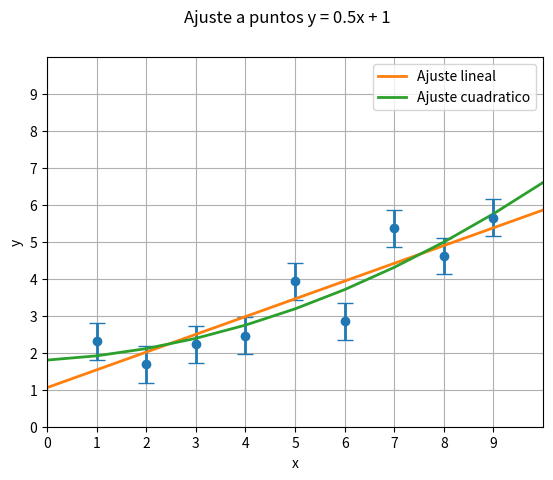

The matplotlib source for this figure:
###################################################################################
#  Script for basic scipy fitter usage. For now, only in Argentinean Spanish ***  #
#  Fits a set of points with two different funcions                               #
###################################################################################

import numpy as np
import matplotlib.pyplot as plt
from scipy.optimize import curve_fit

# Setear seed para obtener siempre los mismos resultados
np.random.seed(1)

# Genero los puntos que voy a ajustar
## Valores en x
x = [i for i in range(1,10)]

## Valores en y (son puntos fluctuando gaussianamente al rededor de y=0.5x + 1, con sigma=0.5)
y = []
for i in x:
    g = np.random.normal(0.5*i + 1, 0.5)
    y.append(g)

## Mismos errores en y para todos los puntos
yerr = [ 0.5 for i in range(len(x)) ]

# Arranca el ploteo
fig, ax = plt.subplots()

ax.errorbar(x, y, yerr, fmt='o', linewidth=2, capsize=6)
ax.set(xlim=(0, 10), xticks=np.arange(0, 10),
       ylim=(0, 10), yticks=np.arange(0, 10))

# Funciones con las que vamos a ajustar. Los argumentos tienen que ser siempre de la forma: (x, param1, param2, ...)
def funcionLineal(x, a0, a1):
    return(a0 + a1*x)

def funcionCuadratica(x, a0, a1, a2):
    return(a0 + a1*x + a2*x**2)

# Ajuste a los puntos con funcion lineal, llamamos a curve_fit de scipy.optimize
# popt es un array con el valor de los parametros ajustados
# pcov es la matriz de covarianza de los parametros 
popt,pcov = curve_fit(funcionLineal,x,y,sigma = yerr)
a_0,a_1   = popt[0], popt[1]
y_a       = a_0 + a_1*0.5

# Para plotear la funcion lineal ajustada:
x_fit = [ i for i in range(0,11) ]
y_fit = [ funcionLineal(i, a_0, a_1) for i in x_fit  ]

# Ajuste a los puntos con funcion cuadratica, llamamos a curve_fit de scipy.optimize
popt1,pcov1   = curve_fit(funcionCuadratica,x,y,sigma = yerr)
p_0,p_1,p_2   = popt1[0], popt1[1], popt1[2]

# Para plotear la funcion cuadratica ajustada:
y_par_fit = [ funcionCuadratica(i, p_0, p_1, p_2) for i in x_fit  ]

# Mas ploteo
ax.plot(x_fit, y_fit, '', linewidth=2.0, label='Ajuste lineal')
ax.plot(x_fit, y_par_fit,'', linewidth=2.0, label='Ajuste cuadratico')

print("Matrices de covarianza:")
print(pcov)
print(pcov1)

fig.suptitle('Ajuste a puntos y = 0.5x + 1')
ax.set_xlabel('x')
ax.set_ylabel('y')

plt.legend()

plt.grid()
plt.show()




